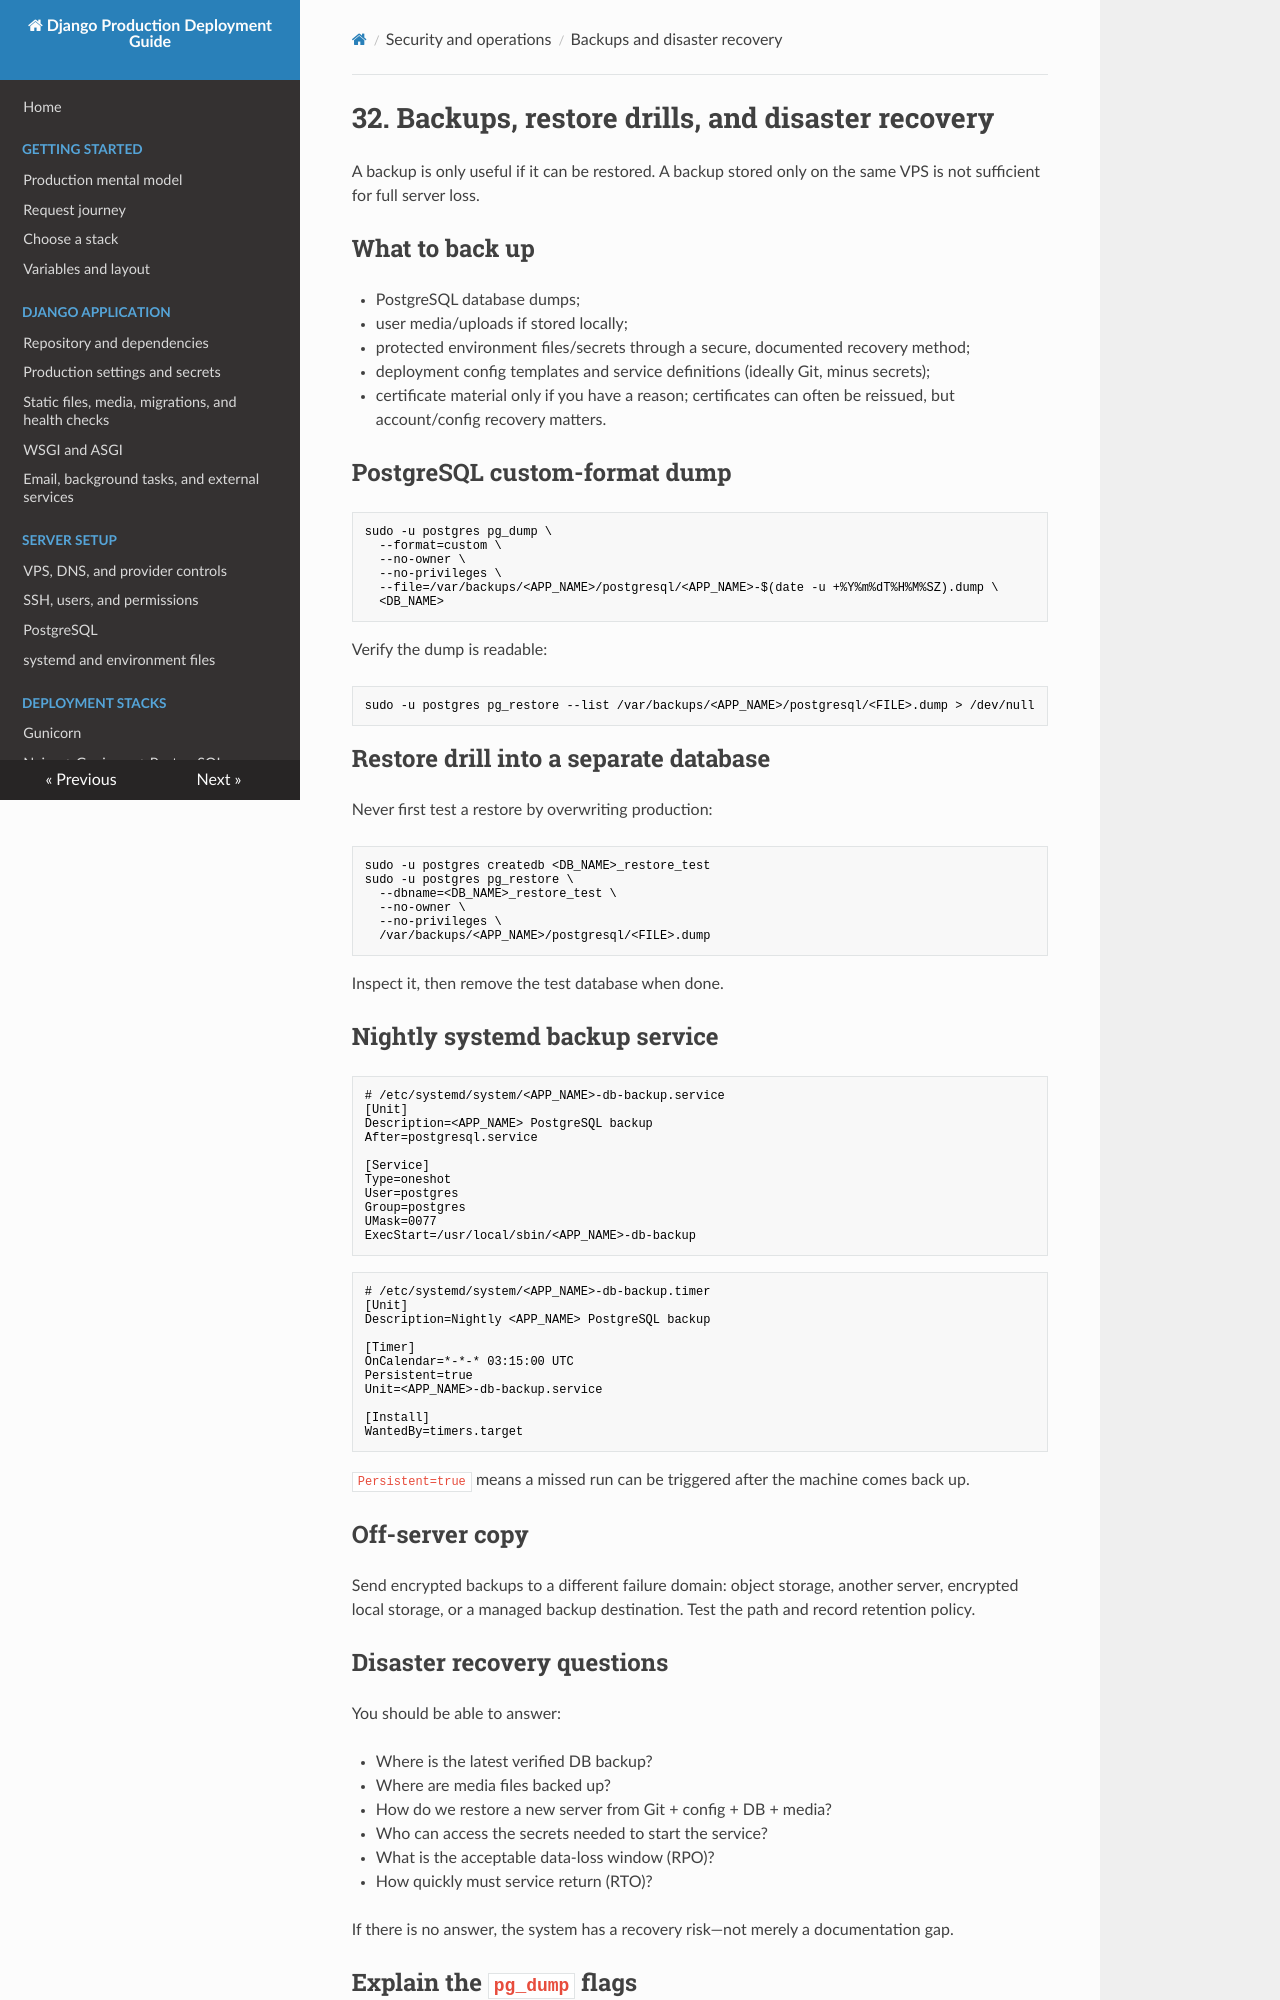

repository: IL1RO3/Django-Production-Handbook · page: operations/backups-and-disaster-recovery/index.html · generator: mkdocs

# 32. Backups, restore drills, and disaster recovery

A backup is only useful if it can be restored. A backup stored only on the same VPS is not sufficient for full server loss.

## What to back up

- PostgreSQL database dumps;
- user media/uploads if stored locally;
- protected environment files/secrets through a secure, documented recovery method;
- deployment config templates and service definitions (ideally Git, minus secrets);
- certificate material only if you have a reason; certificates can often be reissued, but account/config recovery matters.

## PostgreSQL custom-format dump

```bash
sudo -u postgres pg_dump \
  --format=custom \
  --no-owner \
  --no-privileges \
  --file=/var/backups/<APP_NAME>/postgresql/<APP_NAME>-$(date -u +%Y%m%dT%H%M%SZ).dump \
  <DB_NAME>
```

Verify the dump is readable:

```bash
sudo -u postgres pg_restore --list /var/backups/<APP_NAME>/postgresql/<FILE>.dump > /dev/null
```

## Restore drill into a separate database

Never first test a restore by overwriting production:

```bash
sudo -u postgres createdb <DB_NAME>_restore_test
sudo -u postgres pg_restore \
  --dbname=<DB_NAME>_restore_test \
  --no-owner \
  --no-privileges \
  /var/backups/<APP_NAME>/postgresql/<FILE>.dump
```

Inspect it, then remove the test database when done.

## Nightly systemd backup service

```ini
# /etc/systemd/system/<APP_NAME>-db-backup.service
[Unit]
Description=<APP_NAME> PostgreSQL backup
After=postgresql.service

[Service]
Type=oneshot
User=postgres
Group=postgres
UMask=0077
ExecStart=/usr/local/sbin/<APP_NAME>-db-backup
```

```ini
# /etc/systemd/system/<APP_NAME>-db-backup.timer
[Unit]
Description=Nightly <APP_NAME> PostgreSQL backup

[Timer]
OnCalendar=*-*-* 03:15:00 UTC
Persistent=true
Unit=<APP_NAME>-db-backup.service

[Install]
WantedBy=timers.target
```

`Persistent=true` means a missed run can be triggered after the machine comes back up.

## Off-server copy

Send encrypted backups to a different failure domain: object storage, another server, encrypted local storage, or a managed backup destination. Test the path and record retention policy.

## Disaster recovery questions

You should be able to answer:

- Where is the latest verified DB backup?
- Where are media files backed up?
- How do we restore a new server from Git + config + DB + media?
- Who can access the secrets needed to start the service?
- What is the acceptable data-loss window (RPO)?
- How quickly must service return (RTO)?

If there is no answer, the system has a recovery risk—not merely a documentation gap.
